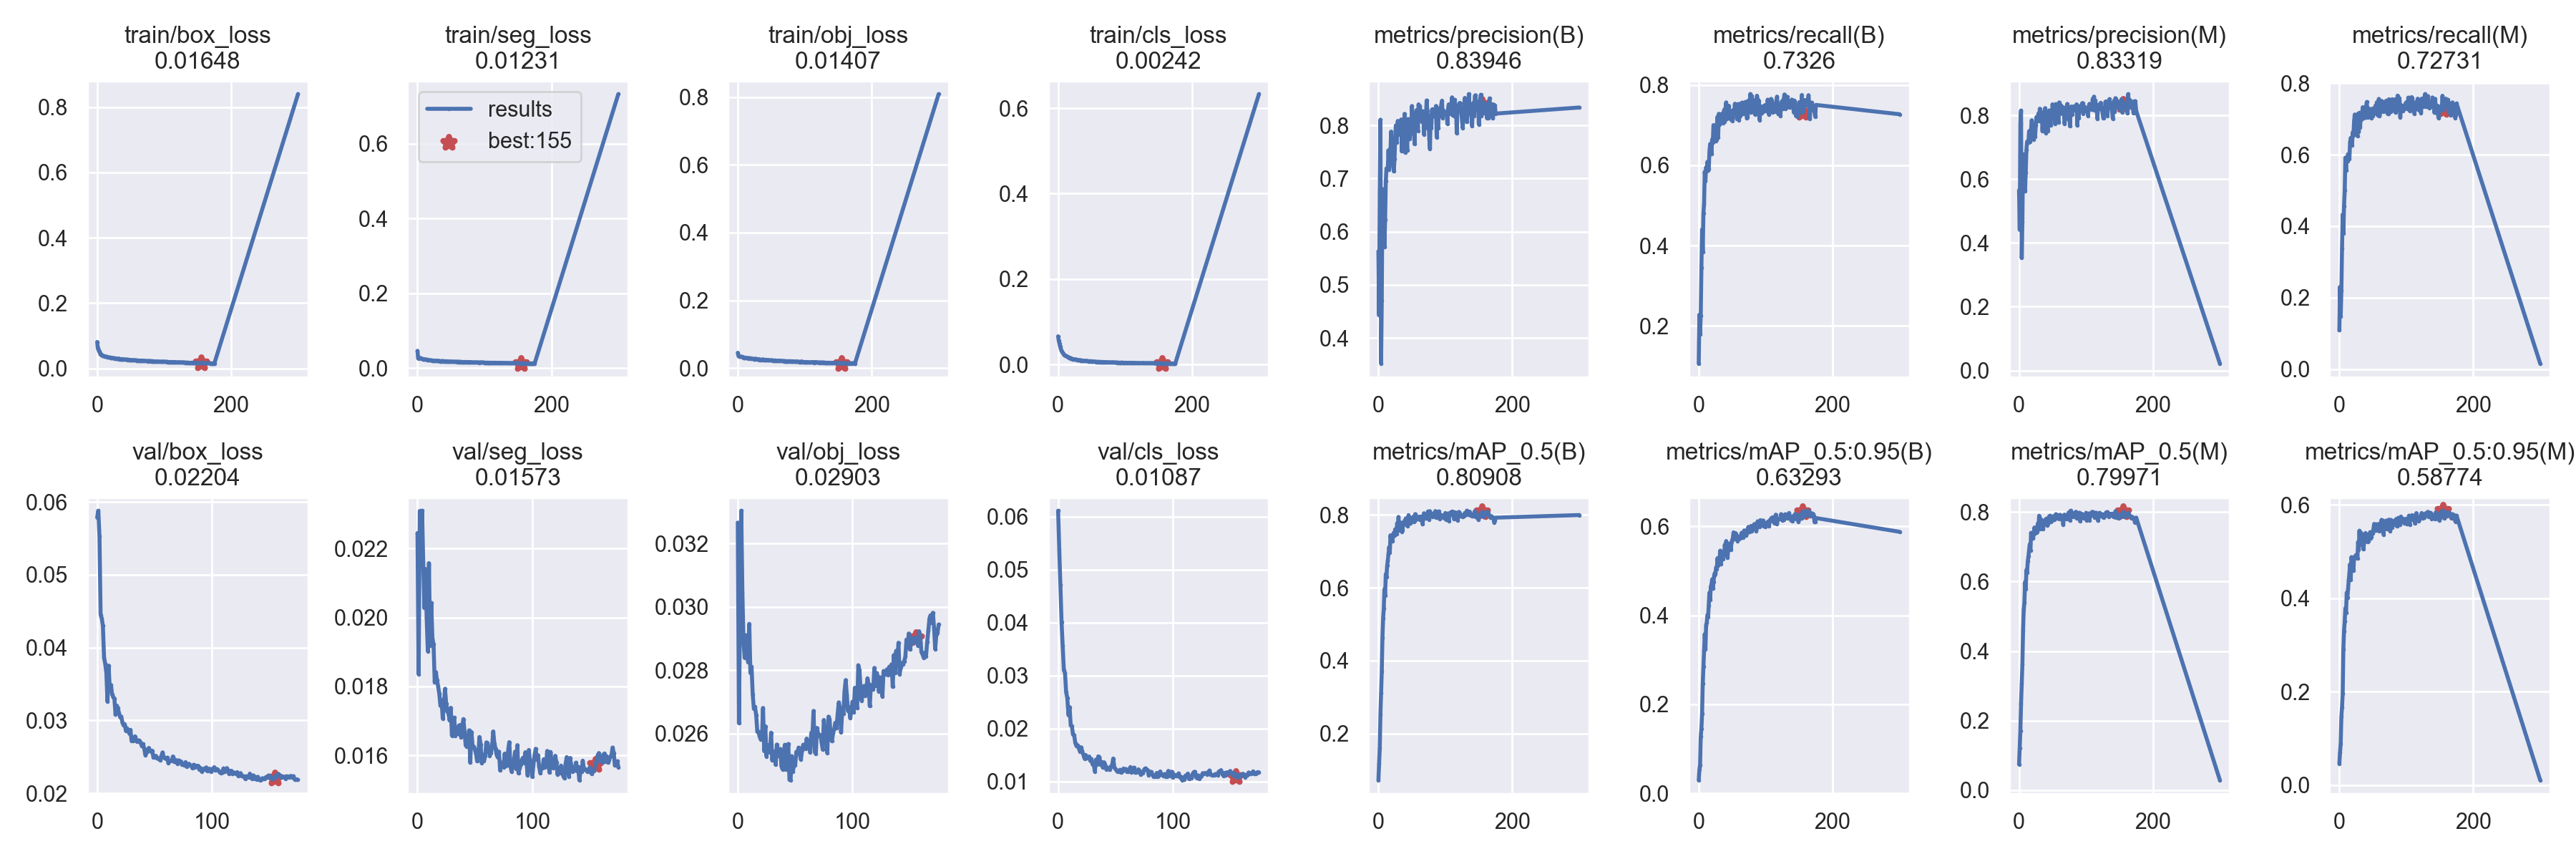

The data file committed next to this chart (first rows):
epoch, train/box_loss, train/seg_loss, train/obj_loss, train/cls_loss, metrics/precision(B), metrics/recall(B), metrics/mAP_0.5(B), metrics/mAP_0.5:0.95(B), metrics/precision(M), metrics/recall(M), metrics/mAP_0.5(M), metrics/mAP_0.5:0.95(M), val/box_loss, val/seg_loss, val/obj_loss, val/cls_loss, x/lr0, x/lr1, x/lr2
0, 0.08117, 0.04576, 0.04517, 0.06567, 0.5631, 0.1068, 0.07172, 0.02994, 0.5648, 0.1086, 0.07454, 0.04648, 0.05784, 0.02245, 0.03266, 0.06111, 0.07011, 0.003321, 0.003321
1, 0.06213, 0.02616, 0.03603, 0.0553, 0.4428, 0.2283, 0.1158, 0.05304, 0.4412, 0.2303, 0.1206, 0.06996, 0.05878, 0.01836, 0.02633, 0.05383, 0.04009, 0.006633, 0.006633
2, 0.05683, 0.02565, 0.03345, 0.04911, 0.6723, 0.1789, 0.1597, 0.06391, 0.7723, 0.1477, 0.1714, 0.08869, 0.05528, 0.02309, 0.03013, 0.04707, 0.01004, 0.009922, 0.009922
3, 0.05184, 0.02711, 0.03385, 0.04212, 0.8105, 0.2263, 0.253, 0.1276, 0.8149, 0.2202, 0.2494, 0.1463, 0.04452, 0.02213, 0.03303, 0.04008, 0.009901, 0.009901, 0.009901
4, 0.04782, 0.02656, 0.03406, 0.03658, 0.3521, 0.3449, 0.3114, 0.1461, 0.353, 0.3381, 0.3069, 0.1673, 0.04402, 0.0231, 0.03045, 0.03559, 0.009901, 0.009901, 0.009901
5, 0.04412, 0.02596, 0.03383, 0.03262, 0.4704, 0.4404, 0.3692, 0.1793, 0.4656, 0.4327, 0.3626, 0.1963, 0.04297, 0.02162, 0.02888, 0.03102, 0.009868, 0.009868, 0.009868
6, 0.04319, 0.02541, 0.03312, 0.02983, 0.68, 0.3843, 0.4622, 0.2466, 0.678, 0.38, 0.4579, 0.2916, 0.03862, 0.02028, 0.02839, 0.03048, 0.009835, 0.009835, 0.009835
7, 0.04129, 0.02439, 0.03222, 0.02725, 0.5794, 0.4799, 0.515, 0.2846, 0.6202, 0.4564, 0.5187, 0.3301, 0.03778, 0.02141, 0.0291, 0.02687, 0.009802, 0.009802, 0.009802
8, 0.04003, 0.02357, 0.03237, 0.02506, 0.6226, 0.5042, 0.5437, 0.3203, 0.6176, 0.4995, 0.5394, 0.3516, 0.03653, 0.01998, 0.02894, 0.02579, 0.009769, 0.009769, 0.009769
9, 0.03934, 0.02352, 0.03078, 0.02259, 0.5714, 0.584, 0.5965, 0.3579, 0.5633, 0.5917, 0.5989, 0.3792, 0.03259, 0.01902, 0.02825, 0.02259, 0.009736, 0.009736, 0.009736
10, 0.03824, 0.02365, 0.03081, 0.02124, 0.6223, 0.5611, 0.5793, 0.3237, 0.6213, 0.557, 0.5773, 0.3697, 0.03753, 0.02158, 0.02946, 0.02405, 0.009703, 0.009703, 0.009703
11, 0.03759, 0.02315, 0.03061, 0.02042, 0.6945, 0.5952, 0.6374, 0.3773, 0.6923, 0.5907, 0.6335, 0.4122, 0.03424, 0.01918, 0.02791, 0.02063, 0.00967, 0.00967, 0.00967
12, 0.0371, 0.02264, 0.03009, 0.01954, 0.719, 0.5857, 0.6297, 0.3835, 0.7178, 0.582, 0.6255, 0.4017, 0.03488, 0.02042, 0.02811, 0.02044, 0.009637, 0.009637, 0.009637
13, 0.03623, 0.02249, 0.03009, 0.01833, 0.7171, 0.6085, 0.6603, 0.4007, 0.7145, 0.6013, 0.6576, 0.4203, 0.03355, 0.01939, 0.02724, 0.01884, 0.009604, 0.009604, 0.009604
14, 0.03606, 0.02218, 0.0302, 0.01764, 0.7175, 0.5867, 0.6741, 0.3968, 0.7143, 0.5906, 0.6727, 0.4389, 0.03323, 0.01923, 0.02678, 0.01876, 0.009571, 0.009571, 0.009571
15, 0.03529, 0.0218, 0.02966, 0.01692, 0.7531, 0.5911, 0.6918, 0.4226, 0.7503, 0.5888, 0.69, 0.4536, 0.03299, 0.01813, 0.02685, 0.01724, 0.009538, 0.009538, 0.009538
16, 0.03542, 0.0213, 0.02836, 0.01531, 0.7173, 0.634, 0.7114, 0.451, 0.7172, 0.6349, 0.7076, 0.4729, 0.0308, 0.01842, 0.02659, 0.01676, 0.009505, 0.009505, 0.009505
17, 0.03433, 0.02135, 0.0289, 0.01517, 0.7294, 0.6532, 0.697, 0.4344, 0.7336, 0.647, 0.6896, 0.44, 0.03204, 0.01818, 0.02607, 0.01685, 0.009472, 0.009472, 0.009472
18, 0.03372, 0.02076, 0.02908, 0.01545, 0.7533, 0.6495, 0.7442, 0.4652, 0.7573, 0.6456, 0.74, 0.4882, 0.03172, 0.018, 0.02607, 0.01628, 0.009439, 0.009439, 0.009439
19, 0.03364, 0.02064, 0.02885, 0.01391, 0.7882, 0.6277, 0.7311, 0.4679, 0.7844, 0.6259, 0.7268, 0.4784, 0.03101, 0.01779, 0.02591, 0.0157, 0.009406, 0.009406, 0.009406
20, 0.03335, 0.0205, 0.02826, 0.01357, 0.7533, 0.6644, 0.738, 0.4806, 0.7514, 0.6625, 0.7346, 0.4758, 0.03045, 0.01743, 0.02582, 0.01647, 0.009373, 0.009373, 0.009373
21, 0.03322, 0.02024, 0.02784, 0.01291, 0.7632, 0.6571, 0.7286, 0.46, 0.7632, 0.6545, 0.7237, 0.4593, 0.03054, 0.0176, 0.02582, 0.01571, 0.00934, 0.00934, 0.00934
22, 0.03197, 0.02004, 0.02712, 0.0125, 0.7285, 0.7001, 0.7452, 0.475, 0.7243, 0.6936, 0.7365, 0.4886, 0.0297, 0.01707, 0.02681, 0.01506, 0.009307, 0.009307, 0.009307
23, 0.03222, 0.02004, 0.02751, 0.01228, 0.7134, 0.6997, 0.7512, 0.4894, 0.7405, 0.7125, 0.7555, 0.486, 0.02932, 0.01747, 0.02546, 0.01435, 0.009274, 0.009274, 0.009274
24, 0.03176, 0.01967, 0.02692, 0.01197, 0.7362, 0.6989, 0.7441, 0.4948, 0.7336, 0.6958, 0.7386, 0.4886, 0.02949, 0.01793, 0.02624, 0.01501, 0.009241, 0.009241, 0.009241
25, 0.03173, 0.01943, 0.02665, 0.01189, 0.7724, 0.685, 0.7607, 0.4928, 0.768, 0.6774, 0.7506, 0.4933, 0.02857, 0.0175, 0.02529, 0.01437, 0.009208, 0.009208, 0.009208
26, 0.03123, 0.01973, 0.02676, 0.01146, 0.7997, 0.6608, 0.7493, 0.5077, 0.7947, 0.6568, 0.7402, 0.4926, 0.02893, 0.01727, 0.02565, 0.01454, 0.009175, 0.009175, 0.009175
27, 0.03096, 0.01983, 0.02752, 0.01132, 0.7678, 0.6637, 0.7486, 0.5035, 0.7822, 0.6524, 0.7421, 0.4863, 0.02864, 0.01721, 0.02549, 0.01472, 0.009142, 0.009142, 0.009142
28, 0.03114, 0.01943, 0.0269, 0.01088, 0.7901, 0.7207, 0.7777, 0.5283, 0.7872, 0.7149, 0.7669, 0.5205, 0.0282, 0.01701, 0.0254, 0.01392, 0.009109, 0.009109, 0.009109
29, 0.03034, 0.01892, 0.02608, 0.01055, 0.8083, 0.6694, 0.761, 0.5118, 0.8061, 0.6644, 0.7526, 0.5048, 0.02872, 0.01738, 0.02603, 0.01426, 0.009076, 0.009076, 0.009076
30, 0.03001, 0.01892, 0.02624, 0.01007, 0.7823, 0.7283, 0.7945, 0.5255, 0.7818, 0.7174, 0.7892, 0.5448, 0.02717, 0.01657, 0.02516, 0.01324, 0.009043, 0.009043, 0.009043
31, 0.03006, 0.01926, 0.02618, 0.009795, 0.789, 0.7021, 0.7578, 0.5231, 0.8207, 0.6772, 0.7513, 0.5145, 0.02718, 0.01706, 0.02544, 0.01337, 0.00901, 0.00901, 0.00901
32, 0.02908, 0.01836, 0.0246, 0.009975, 0.8009, 0.7067, 0.7787, 0.545, 0.8067, 0.7086, 0.7799, 0.5412, 0.02761, 0.01709, 0.02544, 0.01189, 0.008977, 0.008977, 0.008977
33, 0.03001, 0.01841, 0.02534, 0.009206, 0.7865, 0.7131, 0.7736, 0.5157, 0.7882, 0.6992, 0.7641, 0.52, 0.02781, 0.01656, 0.02502, 0.01413, 0.008944, 0.008944, 0.008944
34, 0.02894, 0.01806, 0.02414, 0.009607, 0.811, 0.7191, 0.7787, 0.5377, 0.8101, 0.7165, 0.7757, 0.5372, 0.02721, 0.01666, 0.02566, 0.01321, 0.008911, 0.008911, 0.008911
35, 0.02842, 0.01827, 0.02431, 0.009146, 0.7511, 0.7289, 0.7542, 0.5328, 0.7509, 0.733, 0.7563, 0.5217, 0.02706, 0.01662, 0.02532, 0.01475, 0.008878, 0.008878, 0.008878
36, 0.02869, 0.01845, 0.0247, 0.008624, 0.7921, 0.7053, 0.7575, 0.526, 0.7917, 0.703, 0.7507, 0.505, 0.02728, 0.01686, 0.02529, 0.01462, 0.008845, 0.008845, 0.008845
37, 0.02821, 0.01808, 0.02422, 0.008471, 0.7636, 0.7262, 0.7768, 0.5387, 0.7635, 0.725, 0.7702, 0.5206, 0.02721, 0.01688, 0.02552, 0.01315, 0.008812, 0.008812, 0.008812
38, 0.02892, 0.0187, 0.02551, 0.008674, 0.7649, 0.7383, 0.7801, 0.5368, 0.7636, 0.7242, 0.77, 0.5276, 0.02688, 0.01653, 0.02497, 0.01367, 0.008779, 0.008779, 0.008779
39, 0.02815, 0.01766, 0.02403, 0.00826, 0.8215, 0.7089, 0.7846, 0.5583, 0.8225, 0.704, 0.778, 0.5401, 0.02647, 0.01683, 0.02488, 0.01268, 0.008746, 0.008746, 0.008746
40, 0.02781, 0.01787, 0.02415, 0.007857, 0.749, 0.7421, 0.7777, 0.5395, 0.7448, 0.7358, 0.7692, 0.5239, 0.02676, 0.01705, 0.02542, 0.01363, 0.008713, 0.008713, 0.008713
41, 0.0275, 0.0176, 0.02339, 0.008372, 0.7731, 0.7566, 0.791, 0.5667, 0.7641, 0.7475, 0.7811, 0.5331, 0.02611, 0.01669, 0.02565, 0.01318, 0.00868, 0.00868, 0.00868
42, 0.02746, 0.01809, 0.02455, 0.008393, 0.7762, 0.7162, 0.7729, 0.5567, 0.7749, 0.7037, 0.7615, 0.521, 0.02525, 0.01629, 0.02487, 0.01231, 0.008647, 0.008647, 0.008647
43, 0.02748, 0.01794, 0.02368, 0.007764, 0.7534, 0.7316, 0.7703, 0.5294, 0.7509, 0.73, 0.7656, 0.5221, 0.02557, 0.01625, 0.02518, 0.01262, 0.008614, 0.008614, 0.008614
44, 0.02752, 0.01773, 0.02381, 0.007804, 0.8118, 0.7177, 0.7762, 0.5469, 0.8118, 0.7178, 0.7755, 0.5289, 0.02588, 0.01642, 0.02568, 0.01234, 0.008581, 0.008581, 0.008581
45, 0.02689, 0.01747, 0.02336, 0.007495, 0.802, 0.7482, 0.7996, 0.5591, 0.8152, 0.7207, 0.7876, 0.5294, 0.02623, 0.01672, 0.02455, 0.0122, 0.008548, 0.008548, 0.008548
46, 0.02716, 0.01767, 0.02376, 0.006925, 0.7944, 0.727, 0.7941, 0.5609, 0.7962, 0.72, 0.7893, 0.5418, 0.0258, 0.01579, 0.02454, 0.01285, 0.008515, 0.008515, 0.008515
47, 0.02612, 0.01683, 0.02263, 0.007304, 0.7748, 0.7326, 0.7768, 0.5532, 0.7691, 0.7217, 0.7708, 0.529, 0.02575, 0.01668, 0.02529, 0.01299, 0.008482, 0.008482, 0.008482
48, 0.02672, 0.01678, 0.02257, 0.007612, 0.791, 0.7139, 0.778, 0.5468, 0.797, 0.7016, 0.7738, 0.532, 0.02585, 0.01627, 0.02481, 0.01434, 0.008449, 0.008449, 0.008449
49, 0.02618, 0.01714, 0.02276, 0.006891, 0.7854, 0.734, 0.7805, 0.5649, 0.7907, 0.7286, 0.7765, 0.5428, 0.02496, 0.01625, 0.02502, 0.01265, 0.008416, 0.008416, 0.008416
50, 0.02586, 0.0173, 0.02299, 0.006894, 0.8363, 0.7106, 0.7906, 0.569, 0.8345, 0.7085, 0.7763, 0.5393, 0.02498, 0.01617, 0.025, 0.01236, 0.008383, 0.008383, 0.008383
51, 0.0262, 0.0172, 0.02335, 0.006557, 0.8193, 0.7372, 0.7883, 0.5738, 0.8215, 0.729, 0.7832, 0.5499, 0.02514, 0.01605, 0.02543, 0.01203, 0.00835, 0.00835, 0.00835
52, 0.02589, 0.01709, 0.02248, 0.006838, 0.819, 0.7348, 0.7953, 0.5862, 0.8168, 0.7306, 0.7883, 0.5594, 0.02486, 0.01583, 0.02538, 0.01183, 0.008317, 0.008317, 0.008317
53, 0.02559, 0.01704, 0.02217, 0.006436, 0.8066, 0.7288, 0.7817, 0.5708, 0.8163, 0.7194, 0.7782, 0.5456, 0.02476, 0.01601, 0.02556, 0.01188, 0.008284, 0.008284, 0.008284
54, 0.02551, 0.01684, 0.02181, 0.006541, 0.7648, 0.7534, 0.7838, 0.5725, 0.7725, 0.7377, 0.7834, 0.5458, 0.0248, 0.01653, 0.02536, 0.01221, 0.008251, 0.008251, 0.008251
55, 0.0255, 0.01658, 0.02262, 0.006062, 0.8194, 0.7335, 0.8025, 0.5846, 0.8351, 0.7154, 0.7938, 0.5586, 0.02451, 0.01632, 0.02518, 0.01169, 0.008218, 0.008218, 0.008218
56, 0.02542, 0.01641, 0.02129, 0.006271, 0.8201, 0.7506, 0.7927, 0.5828, 0.8149, 0.7469, 0.7892, 0.5563, 0.02515, 0.01578, 0.02548, 0.01197, 0.008185, 0.008185, 0.008185
57, 0.02519, 0.01647, 0.02187, 0.005816, 0.8287, 0.7157, 0.7882, 0.5727, 0.8261, 0.7111, 0.7814, 0.5541, 0.02562, 0.01601, 0.02565, 0.01244, 0.008152, 0.008152, 0.008152
58, 0.02552, 0.0171, 0.02189, 0.006046, 0.796, 0.7476, 0.7903, 0.5667, 0.7915, 0.742, 0.784, 0.5449, 0.02494, 0.01584, 0.02562, 0.01224, 0.008119, 0.008119, 0.008119
59, 0.02439, 0.01625, 0.02164, 0.005785, 0.7898, 0.7527, 0.7943, 0.576, 0.7785, 0.756, 0.7912, 0.5596, 0.02481, 0.01598, 0.02552, 0.01236, 0.008086, 0.008086, 0.008086
... 117 more rows
